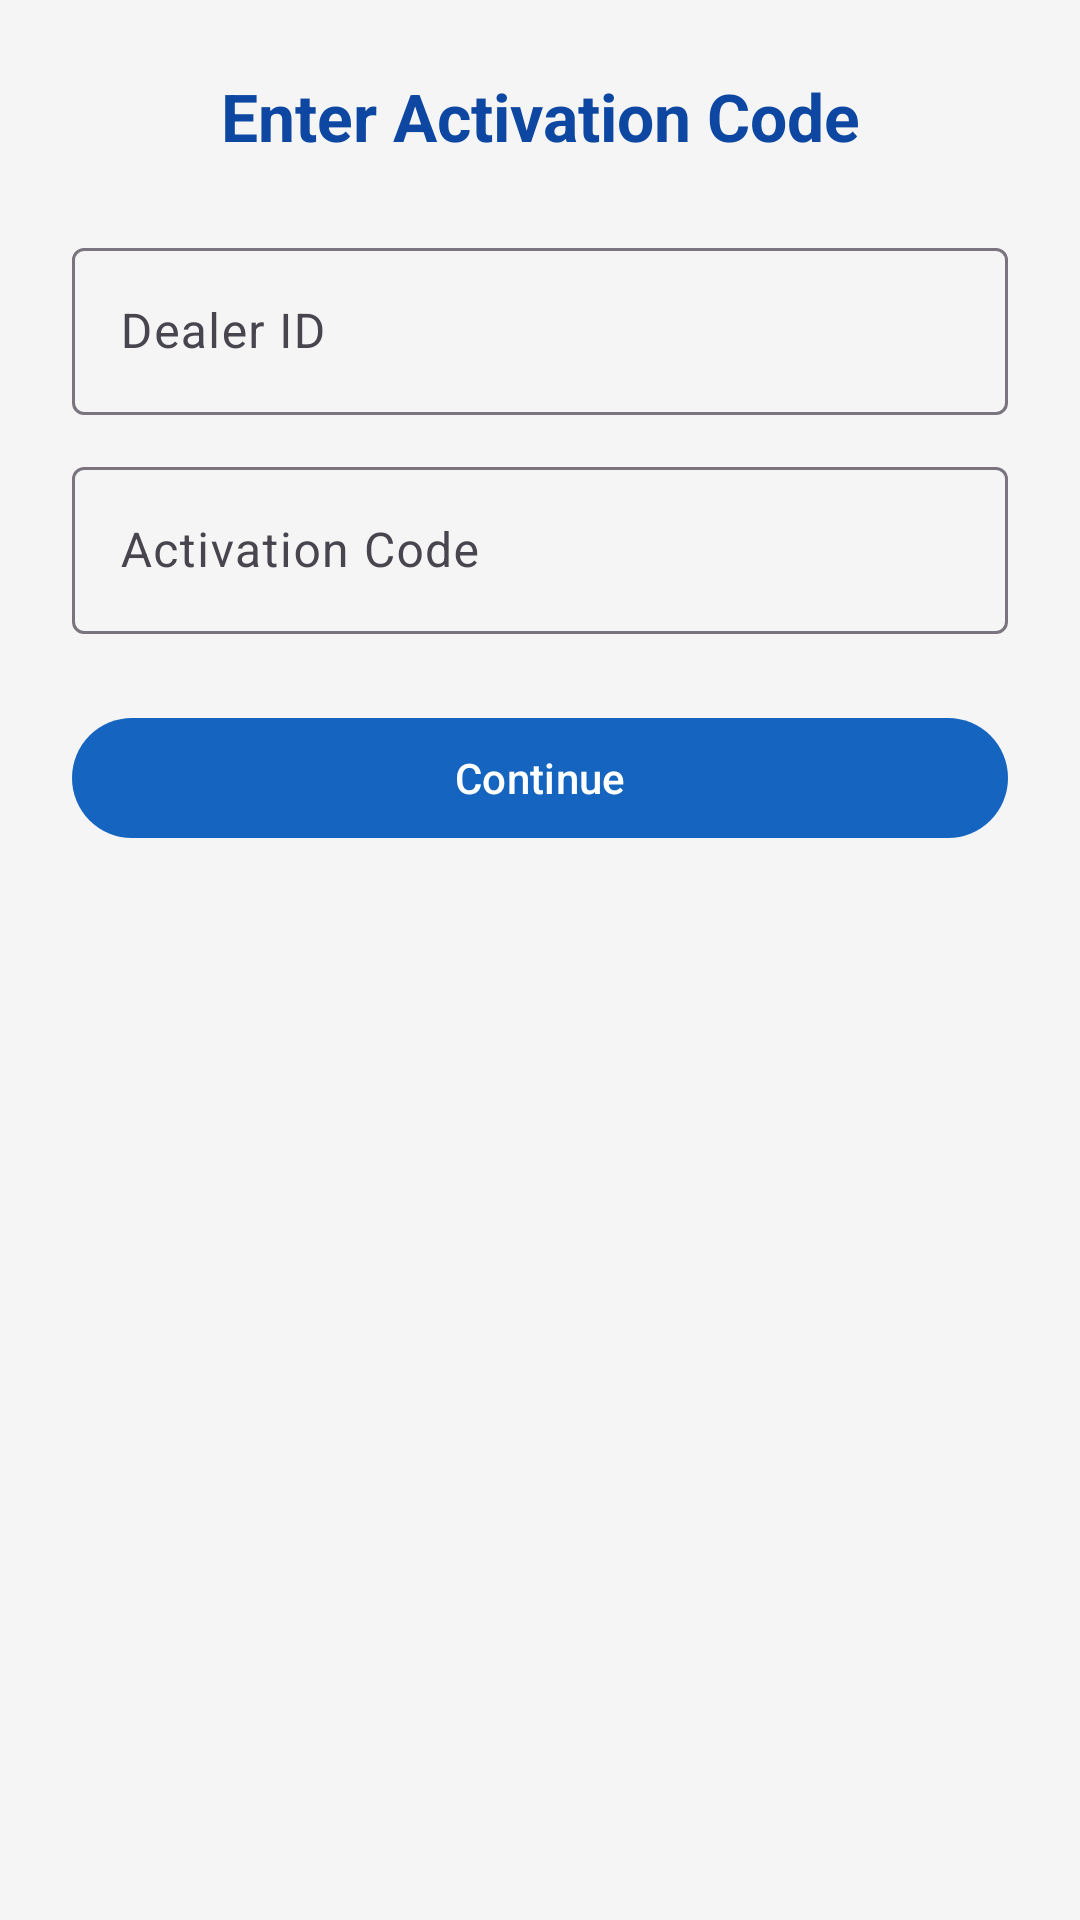

Layout XML and referenced resources for this Android screen:
<!-- AndroidManifest.xml: application theme Theme.IBSConfigApp -->
<!-- res/layout/activity_activation_code_entry.xml -->
<?xml version="1.0" encoding="utf-8"?>
<androidx.constraintlayout.widget.ConstraintLayout xmlns:android="http://schemas.android.com/apk/res/android"
    xmlns:app="http://schemas.android.com/apk/res-auto"
    android:layout_width="match_parent"
    android:layout_height="match_parent"
    android:background="@color/background_light"
    android:padding="24dp">

    <TextView
        android:id="@+id/tvActivationCodeTitle"
        android:layout_width="0dp"
        android:layout_height="wrap_content"
        android:gravity="center"
        android:text="@string/activation_code_entry_title"
        android:textColor="@color/primary_dark"
        android:textSize="22sp"
        android:textStyle="bold"
        app:layout_constraintEnd_toEndOf="parent"
        app:layout_constraintStart_toStartOf="parent"
        app:layout_constraintTop_toTopOf="parent" />

    <com.google.android.material.textfield.TextInputLayout
        android:id="@+id/tilDealerId"
        android:layout_width="0dp"
        android:layout_height="wrap_content"
        android:layout_marginTop="24dp"
        android:hint="@string/activation_code_dealer_hint"
        app:layout_constraintEnd_toEndOf="parent"
        app:layout_constraintStart_toStartOf="parent"
        app:layout_constraintTop_toBottomOf="@+id/tvActivationCodeTitle">

        <com.google.android.material.textfield.TextInputEditText
            android:id="@+id/etDealerId"
            android:layout_width="match_parent"
            android:layout_height="wrap_content"
            android:inputType="text" />
    </com.google.android.material.textfield.TextInputLayout>

    <com.google.android.material.textfield.TextInputLayout
        android:id="@+id/tilActivationCode"
        android:layout_width="0dp"
        android:layout_height="wrap_content"
        android:layout_marginTop="12dp"
        android:hint="@string/activation_code_code_hint"
        app:layout_constraintEnd_toEndOf="parent"
        app:layout_constraintStart_toStartOf="parent"
        app:layout_constraintTop_toBottomOf="@+id/tilDealerId">

        <com.google.android.material.textfield.TextInputEditText
            android:id="@+id/etActivationCode"
            android:layout_width="match_parent"
            android:layout_height="wrap_content"
            android:inputType="text" />
    </com.google.android.material.textfield.TextInputLayout>

    <com.google.android.material.button.MaterialButton
        android:id="@+id/btnContinueActivation"
        android:layout_width="0dp"
        android:layout_height="wrap_content"
        android:layout_marginTop="24dp"
        android:text="@string/device_owner_continue"
        app:layout_constraintEnd_toEndOf="parent"
        app:layout_constraintStart_toStartOf="parent"
        app:layout_constraintTop_toBottomOf="@+id/tilActivationCode" />

</androidx.constraintlayout.widget.ConstraintLayout>
<!-- resources referenced by this layout -->
<resources>
  <color name="background_light">#FFF5F5F5</color>
  <color name="primary_dark">#FF0D47A1</color>
  <string name="activation_code_code_hint">Activation Code</string>
  <string name="activation_code_dealer_hint">Dealer ID</string>
  <string name="activation_code_entry_title">Enter Activation Code</string>
  <string name="device_owner_continue">Continue</string>
  <style name="Theme.IBSConfigApp" parent="Theme.Material3.Light.NoActionBar">
          <item name="colorPrimary">@color/primary</item>
          <item name="colorPrimaryDark">@color/primary_dark</item>
          <item name="colorAccent">@color/accent</item>
          <item name="android:statusBarColor">@color/primary_dark</item>
          <item name="android:windowAnimationStyle">@null</item>
      </style>
  <color name="primary">#FF1565C0</color>
  <color name="accent">#FFFF6F00</color>
</resources>
